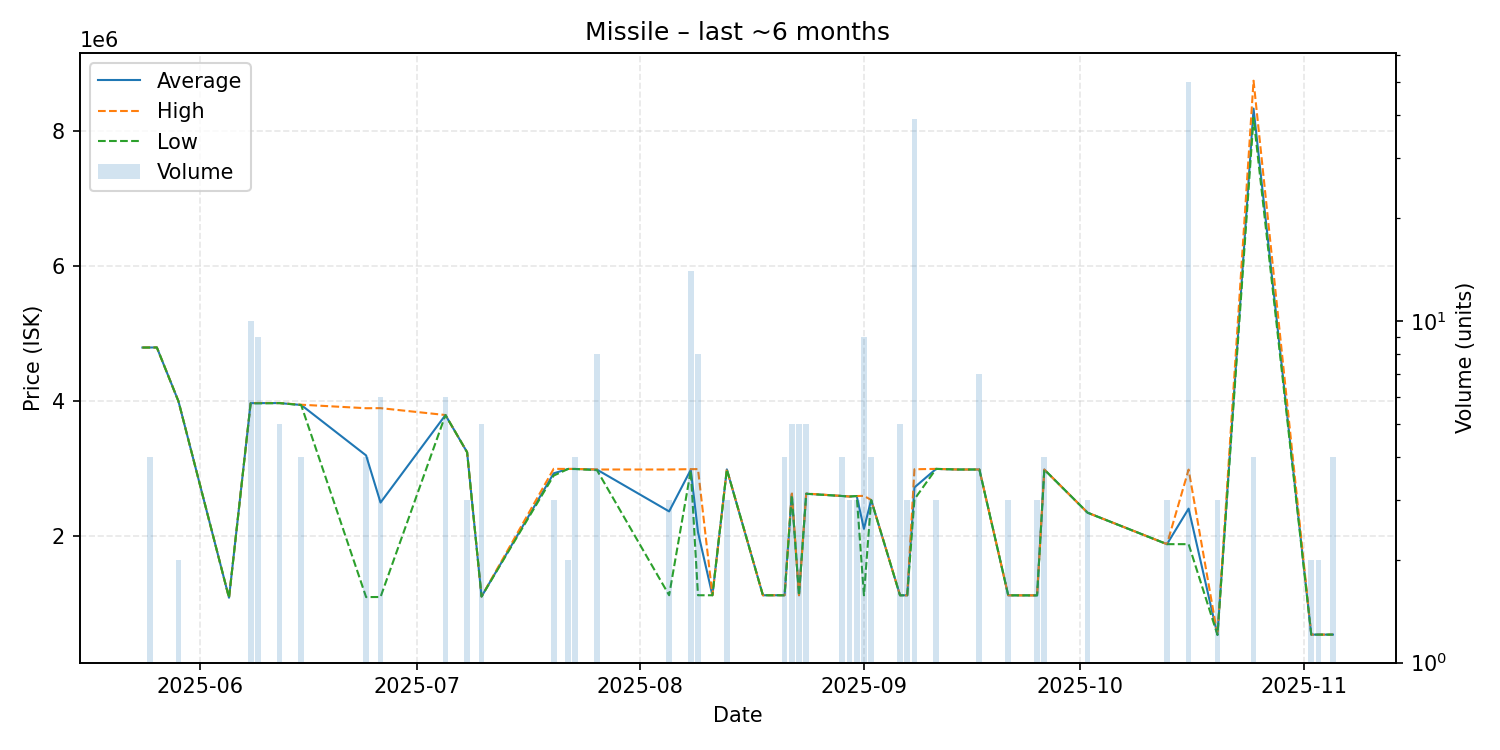

Values plotted in this chart, from the file beside it:
date, average, highest, lowest, order_count, volume
2025-05-24, 4797000, 4797000, 4797000, 1, 1
2025-05-25, 4797500, 4798000, 4797000, 2, 4
2025-05-26, 4798000, 4798000, 4798000, 1, 1
2025-05-29, 3999000, 3999000, 3999000, 1, 2
2025-06-05, 1090000, 1090000, 1090000, 1, 1
2025-06-08, 3972700, 3974500, 3971000, 5, 10
2025-06-09, 3973667, 3975500, 3970000, 3, 9
2025-06-12, 3974000, 3974000, 3974000, 1, 5
2025-06-15, 3946250, 3950000, 3945000, 2, 4
2025-06-24, 3198500, 3898000, 1100000, 2, 4
2025-06-26, 2500000, 3899000, 1101000, 2, 6
2025-07-05, 3797000, 3797000, 3797000, 1, 6
2025-07-08, 3246000, 3246000, 3246000, 1, 3
2025-07-10, 1108000, 1108000, 1108000, 1, 5
2025-07-20, 2933333, 3000000, 2900000, 2, 3
2025-07-22, 2998000, 2998000, 2998000, 2, 2
2025-07-23, 2997750, 2998500, 2997000, 3, 4
2025-07-26, 2988125, 2990000, 2980000, 5, 8
2025-08-05, 2369000, 2990000, 1127000, 3, 3
2025-08-08, 2986143, 2995000, 2975000, 5, 14
2025-08-09, 2061500, 2996000, 1127000, 2, 8
2025-08-11, 1127000, 1127000, 1127000, 1, 1
2025-08-13, 2992000, 2992000, 2992000, 1, 3
2025-08-18, 1127000, 1127000, 1127000, 1, 1
2025-08-21, 1127000, 1127000, 1127000, 1, 4
2025-08-22, 2628000, 2658000, 2608000, 2, 5
2025-08-23, 1126800, 1127000, 1126000, 2, 5
2025-08-24, 2631600, 2634000, 2630000, 2, 5
2025-08-29, 2597250, 2598000, 2597000, 2, 4
2025-08-30, 2590000, 2590000, 2590000, 1, 3
2025-08-31, 2597000, 2597000, 2597000, 1, 3
2025-09-01, 2111556, 2599000, 1126000, 4, 9
2025-09-02, 2538250, 2539000, 2538000, 2, 4
2025-09-06, 1126800, 1127000, 1126000, 2, 5
2025-09-07, 1126000, 1126000, 1126000, 1, 3
2025-09-08, 2724641, 2993500, 2550000, 10, 39
2025-09-11, 2999000, 2999000, 2999000, 1, 3
2025-09-14, 2990000, 2990000, 2990000, 1, 1
2025-09-16, 2990000, 2990000, 2990000, 1, 1
2025-09-17, 2990000, 2990000, 2990000, 1, 7
2025-09-21, 1126000, 1126000, 1126000, 1, 3
2025-09-25, 1125000, 1125000, 1125000, 3, 3
2025-09-26, 2989000, 2989000, 2989000, 1, 4
2025-10-02, 2350000, 2350000, 2350000, 1, 3
2025-10-13, 1884000, 1884000, 1884000, 1, 3
2025-10-16, 2410240, 2989000, 1884000, 13, 50
2025-10-20, 540000, 540000, 540000, 1, 3
2025-10-25, 8337500, 8750000, 8200000, 2, 4
2025-11-02, 544000, 544000, 544000, 1, 2
2025-11-03, 543900, 543900, 543900, 1, 2
2025-11-05, 544000, 544000, 544000, 1, 4
